Run: headless pygame with SDL's dummy video driver; simulated clock (each Clock.tick advances the game by its frame time, no real sleeping); random seed 0; keys injected as events and as key.get_pressed() state; no mouse input.
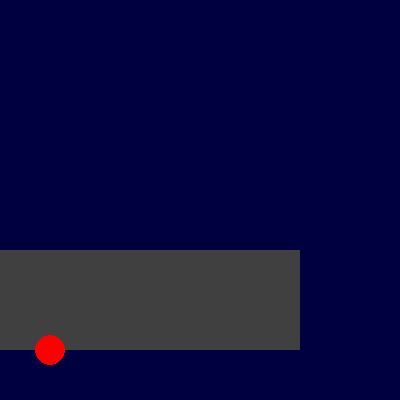
Frame 1 of 4 · flips 1–60 · no input
Frame 2 of 4 · flips 61–180 · tapped SPACE, RETURN · held RIGHT (→), D · screen unchanged from frame 1, image omitted
Frame 3 of 4 · flips 181–300 · held DOWN (↓), S · screen unchanged from frame 2, image omitted
Frame 4 of 4 · flips 301–420 · held LEFT (←), A, UP (↑), W · screen unchanged from frame 3, image omitted

The pygame program that drew these frames:

import pygame

pygame.init()
window = pygame.display.set_mode((400, 400))
clock = pygame.time.Clock()
rect = pygame.Rect(135, 220, 30, 30) 
class App:
    pass
app = App()

app.x = 50
app.y = 350
vel = 5

run = True
while run:
    clock.tick(100)
    for event in pygame.event.get():
        if event.type == pygame.QUIT:
            run = False

    keys = pygame.key.get_pressed()    
    
    
    if keys[pygame.K_SPACE]:
        if app.y < 50:
            pass
        else:
            app.y -= 10
    elif app.y < 350:
        app.y += 10

    window.fill((0, 0, 64))
    pygame.draw.rect(window, (64, 64, 64), (0, 250, 300, 100))
    pygame.draw.circle(window, (255, 0, 0), (app.x,app.y), 15)
    pygame.display.flip()

pygame.quit()
exit() 
